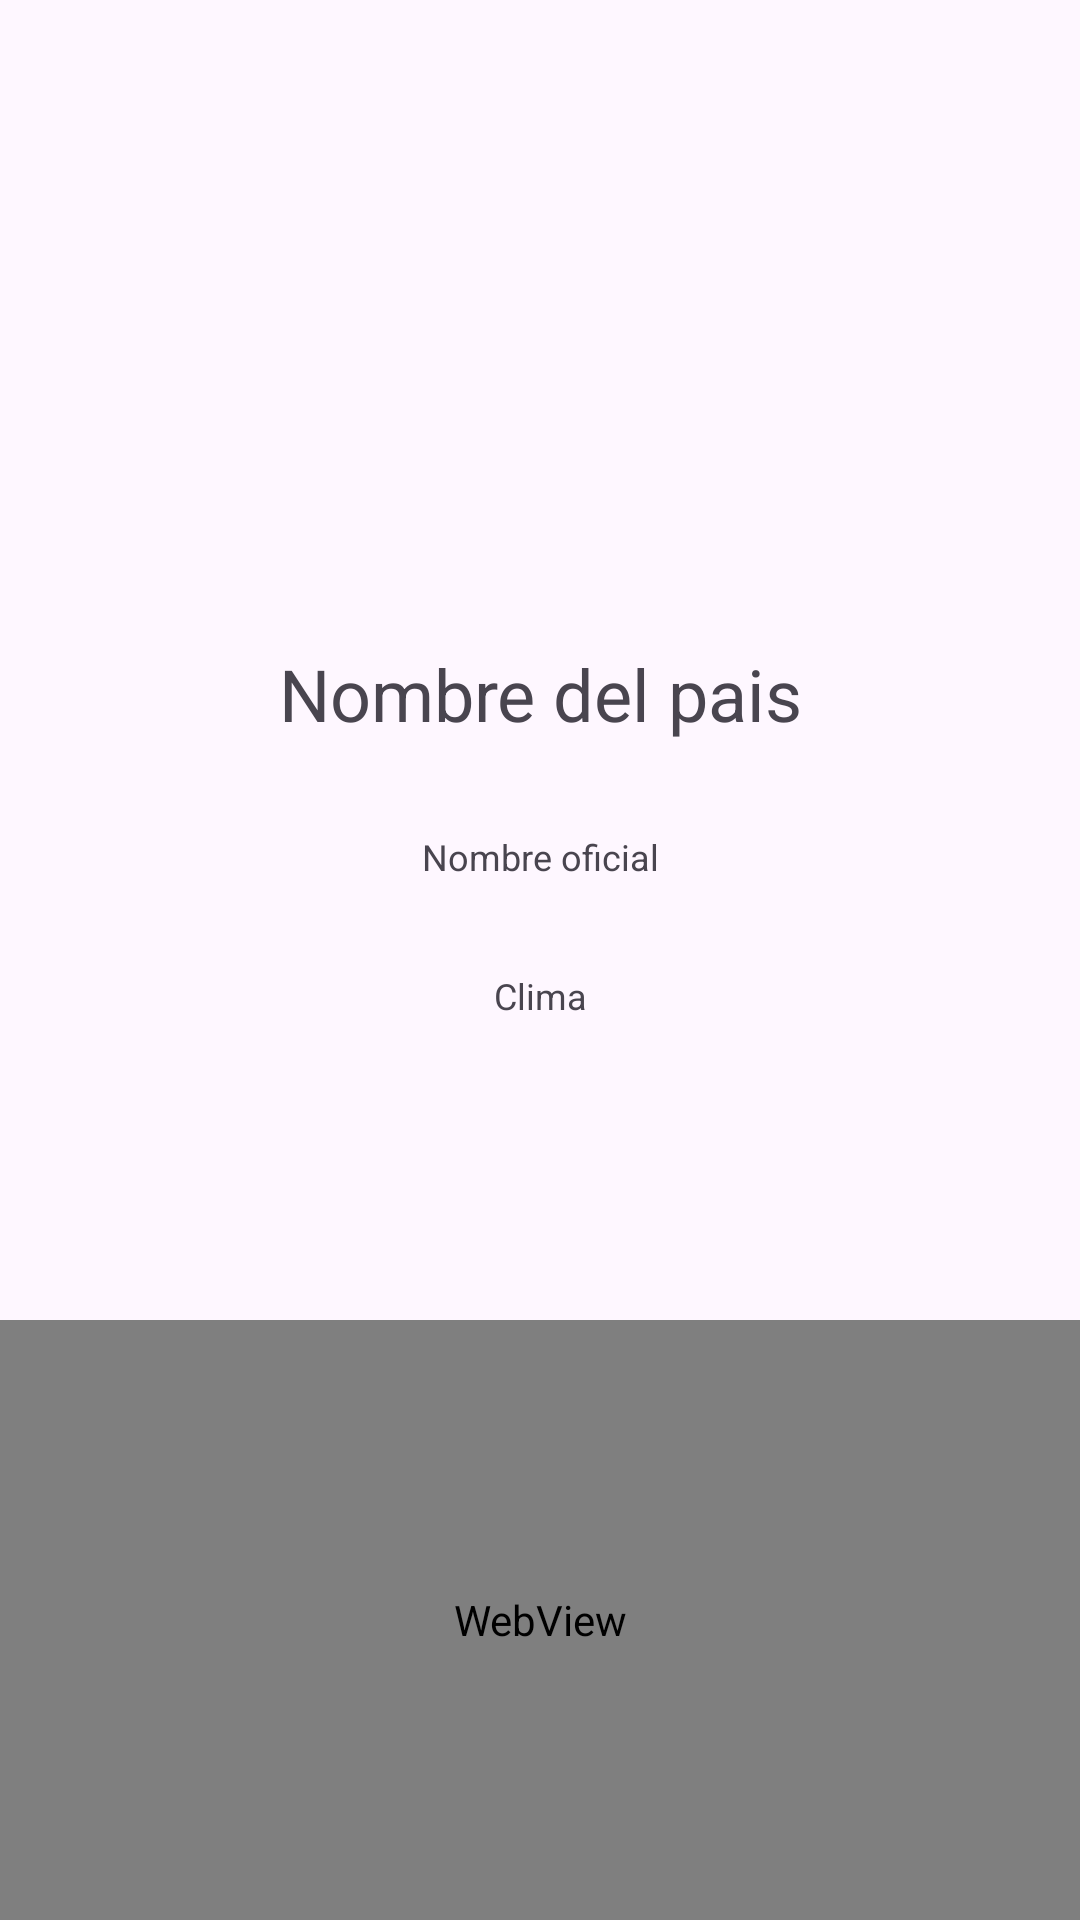

This screen was rendered from an Android layout file. Write that file and the resources it references.
<!-- AndroidManifest.xml: application theme Theme.ModuloIVV2 -->
<!-- res/layout/activity_contry_detail.xml -->
<?xml version="1.0" encoding="utf-8"?>
<androidx.constraintlayout.widget.ConstraintLayout xmlns:android="http://schemas.android.com/apk/res/android"
    xmlns:app="http://schemas.android.com/apk/res-auto"
    xmlns:tools="http://schemas.android.com/tools"
    android:id="@+id/main"
    android:layout_width="match_parent"
    android:layout_height="match_parent"
    tools:context=".ContryDetailActivity">

    <ImageView
        android:id="@+id/imgFlag"
        android:layout_width="0dp"
        android:layout_height="200dp"
        app:layout_constraintTop_toTopOf="parent"
        app:layout_constraintStart_toStartOf="parent"
        app:layout_constraintEnd_toEndOf="parent" />

    <TextView
        android:id="@+id/countryName"
        android:layout_width="0dp"
        android:layout_height="wrap_content"
        app:layout_constraintTop_toBottomOf="@id/imgFlag"
        app:layout_constraintStart_toStartOf="parent"
        app:layout_constraintEnd_toEndOf="parent"
        android:text="Nombre del pais"
        android:textSize="24sp"
        android:gravity="center"
        android:paddingHorizontal="16dp"
        android:paddingTop="15dp"
        android:paddingBottom="15dp" />

    <TextView
        android:id="@+id/countryOffcialName"
        android:layout_width="0dp"
        android:layout_height="wrap_content"
        app:layout_constraintTop_toBottomOf="@id/countryName"
        app:layout_constraintStart_toStartOf="parent"
        app:layout_constraintEnd_toEndOf="parent"
        android:text="Nombre oficial"
        android:textSize="12sp"
        android:gravity="center"
        android:paddingHorizontal="16dp"
        android:paddingTop="15dp"
        android:paddingBottom="15dp" />

    <TextView
        android:id="@+id/countrywheater"
        android:layout_width="0dp"
        android:layout_height="wrap_content"
        app:layout_constraintTop_toBottomOf="@id/countryOffcialName"
        app:layout_constraintStart_toStartOf="parent"
        app:layout_constraintEnd_toEndOf="parent"
        android:text="Clima"
        android:textSize="12sp"
        android:gravity="center"
        android:paddingHorizontal="16dp"
        android:paddingTop="15dp"
        android:paddingBottom="15dp" />

    <WebView
        android:id="@+id/webView"
        android:layout_width="match_parent"
        android:layout_height="200dp"
        app:layout_constraintStart_toStartOf="parent"
        app:layout_constraintBottom_toBottomOf="parent"
        app:layout_constraintEnd_toEndOf="parent" />

</androidx.constraintlayout.widget.ConstraintLayout>
<!-- resources referenced by this layout -->
<resources>
  <style name="Theme.ModuloIVV2" parent="Base.Theme.ModuloIVV2" />
  <style name="Base.Theme.ModuloIVV2" parent="Theme.Material3.DayNight.NoActionBar">
          
          
      </style>
</resources>
